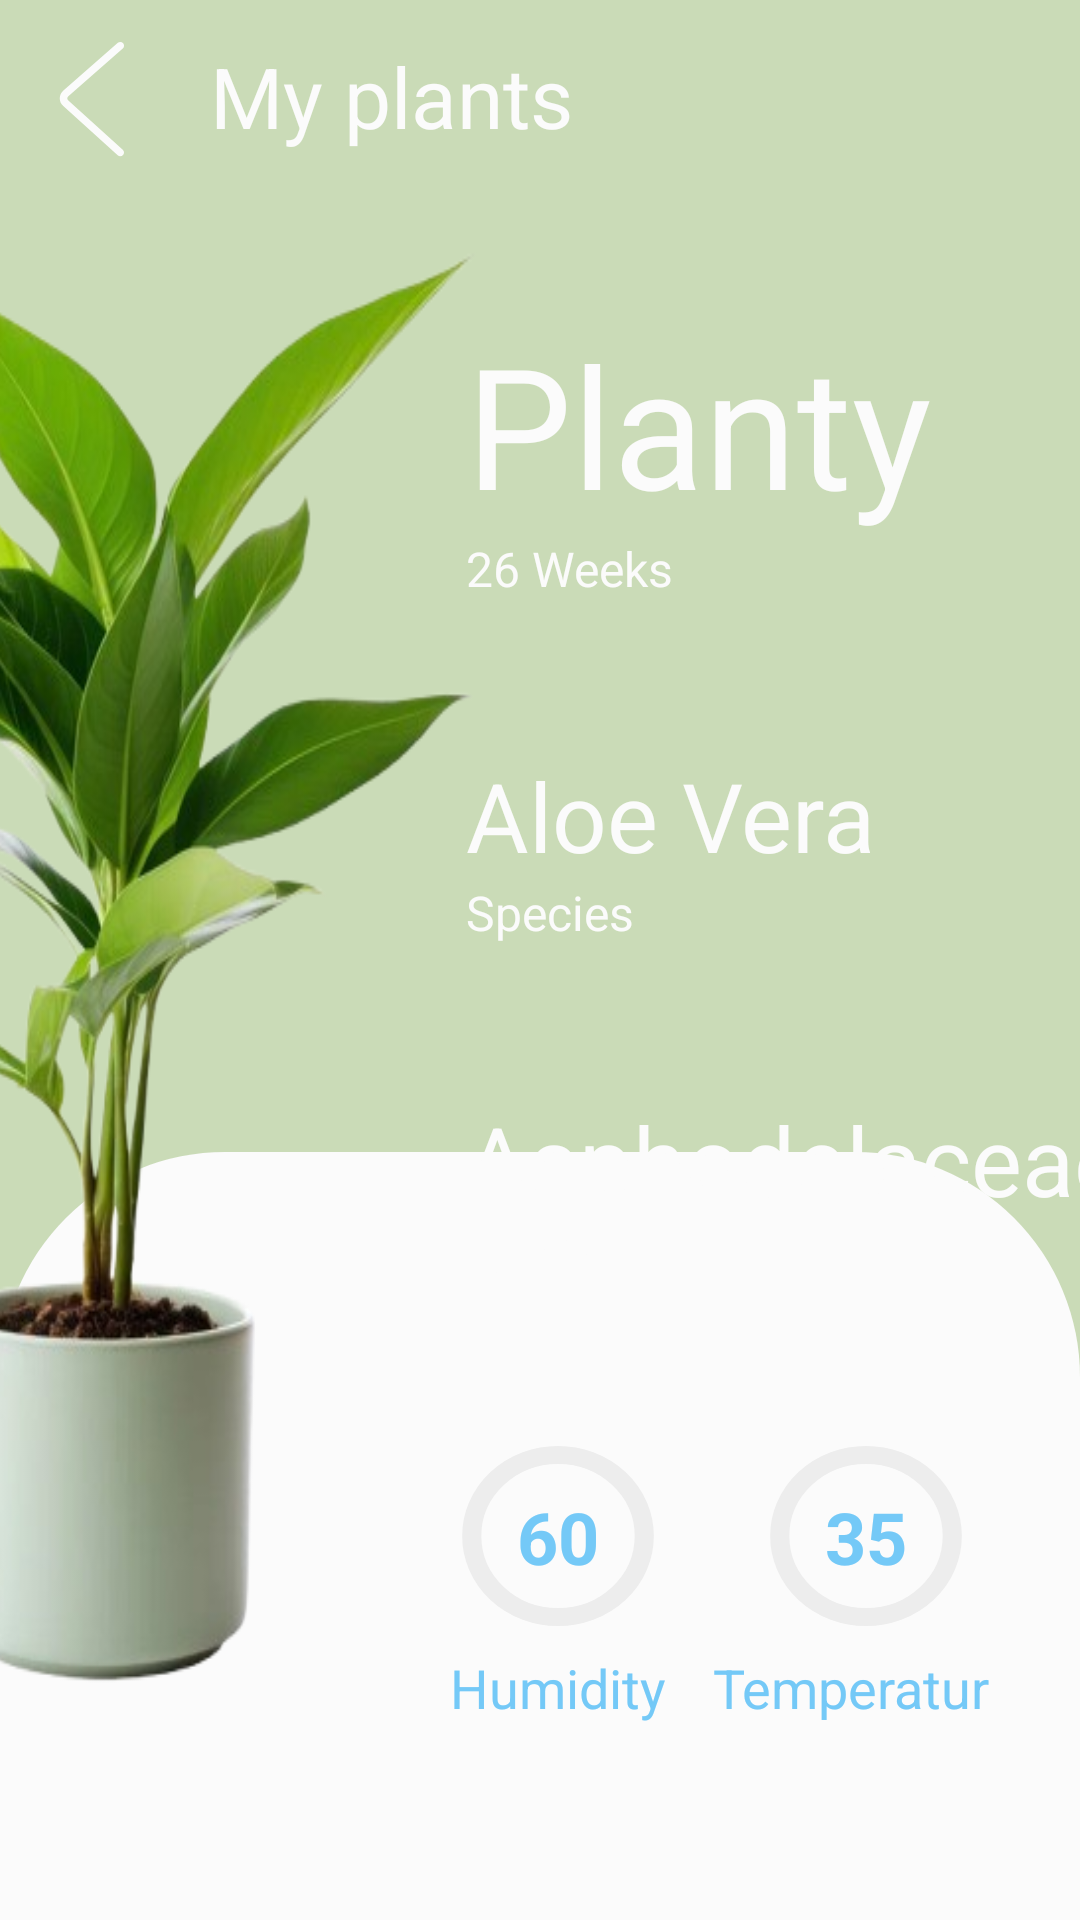

Layout XML and referenced resources for this Android screen:
<!-- AndroidManifest.xml: application theme Theme.GreenHouseApp -->
<!-- res/layout/plant_layout.xml -->
<?xml version="1.0" encoding="utf-8"?>
<androidx.constraintlayout.widget.ConstraintLayout xmlns:android="http://schemas.android.com/apk/res/android"
    xmlns:app="http://schemas.android.com/apk/res-auto"
    android:layout_width="match_parent"
    android:layout_height="match_parent"
    android:background="@color/color_primary">

    <com.google.android.material.appbar.MaterialToolbar
        android:id="@+id/toolbar"
        android:layout_width="match_parent"
        android:layout_height="wrap_content"
        android:background="@color/color_primary"
        app:layout_constraintEnd_toEndOf="parent"
        app:layout_constraintStart_toStartOf="parent"
        app:layout_constraintTop_toTopOf="parent"
        app:navigationContentDescription="Back"
        app:navigationIcon="@drawable/back_arrow_icon">

        <TextView
            android:id="@+id/toolbar_text"
            style="@style/Toolbar.Text.Style"
            android:layout_width="wrap_content"
            android:layout_height="match_parent"
            android:layout_marginStart="10dp"
            android:text="@string/plant_page_toolbar_string" />
    </com.google.android.material.appbar.MaterialToolbar>

    <View
        android:id="@+id/bottom_statistics_area"
        android:layout_width="match_parent"
        android:layout_height="0dp"
        android:background="@drawable/rounded_corner"
        app:layout_constraintBottom_toBottomOf="parent"
        app:layout_constraintEnd_toEndOf="parent"
        app:layout_constraintHeight_percent="0.4"
        app:layout_constraintStart_toStartOf="parent" />

    <androidx.constraintlayout.widget.ConstraintLayout
        android:id="@+id/constraint_top_text_fields"
        android:layout_width="wrap_content"
        android:layout_height="wrap_content"
        android:layout_marginStart="170dp"
        android:layout_marginTop="40dp"
        app:layout_constraintEnd_toEndOf="parent"
        app:layout_constraintStart_toStartOf="parent"
        app:layout_constraintTop_toBottomOf="@id/toolbar">

        <TextView
            android:id="@+id/text_field_name"
            style="@style/Plant.Status.Text.Big"
            android:layout_width="wrap_content"
            android:layout_height="wrap_content"
            android:text="Planty"
            app:layout_constraintStart_toStartOf="parent"
            app:layout_constraintTop_toTopOf="parent" />

        <TextView
            android:id="@+id/text_field_birthdate"
            style="@style/Plant.Status.Text.Small"
            android:layout_width="wrap_content"
            android:layout_height="wrap_content"
            android:text="26 Weeks"
            app:layout_constraintStart_toStartOf="parent"
            app:layout_constraintTop_toBottomOf="@id/text_field_name" />

        <TextView
            android:id="@+id/text_field_species"
            style="@style/Plant.Status.Text.Medium"
            android:layout_width="wrap_content"
            android:layout_height="wrap_content"
            android:layout_marginTop="50dp"
            android:text="Aloe Vera"
            app:layout_constraintStart_toStartOf="parent"
            app:layout_constraintTop_toBottomOf="@id/text_field_birthdate" />

        <TextView
            android:id="@+id/text_field_sub_species"
            style="@style/Plant.Status.Text.Small"
            android:layout_width="wrap_content"
            android:layout_height="wrap_content"
            android:text="@string/plant_species_string"
            app:layout_constraintStart_toStartOf="parent"
            app:layout_constraintTop_toBottomOf="@id/text_field_species" />

        <TextView
            android:id="@+id/text_field_family"
            style="@style/Plant.Status.Text.Medium"
            android:layout_width="wrap_content"
            android:layout_height="wrap_content"
            android:layout_marginTop="50dp"
            android:text="Asphodelaceae"
            app:layout_constraintStart_toStartOf="parent"
            app:layout_constraintTop_toBottomOf="@id/text_field_sub_species" />

        <TextView
            android:id="@+id/text_field_sub_family"
            style="@style/Plant.Status.Text.Small"
            android:layout_width="wrap_content"
            android:layout_height="wrap_content"
            android:text="@string/plant_family_string"
            app:layout_constraintStart_toStartOf="parent"
            app:layout_constraintTop_toBottomOf="@id/text_field_family" />

    </androidx.constraintlayout.widget.ConstraintLayout>

    <View
        android:id="@+id/plant_image"
        android:layout_width="0dp"
        android:layout_height="0dp"
        android:layout_marginStart="-110dp"
        android:background="@drawable/plant"
        app:layout_constraintBottom_toBottomOf="parent"
        app:layout_constraintHeight_percent="0.8"
        app:layout_constraintStart_toStartOf="parent"
        app:layout_constraintTop_toTopOf="parent"
        app:layout_constraintWidth_percent="0.8" />

    <androidx.constraintlayout.widget.ConstraintLayout
        android:layout_width="0dp"
        android:layout_height="0dp"
        android:layout_marginStart="120dp"
        app:layout_constraintBottom_toBottomOf="@id/bottom_statistics_area"
        app:layout_constraintEnd_toEndOf="@id/bottom_statistics_area"
        app:layout_constraintHeight_percent="0.4"
        app:layout_constraintStart_toStartOf="@id/bottom_statistics_area"
        app:layout_constraintTop_toTopOf="@id/bottom_statistics_area"
        app:layout_constraintWidth_percent="0.5">

        <androidx.constraintlayout.widget.ConstraintLayout
            android:id="@+id/humidity_constraint"
            android:layout_width="0dp"
            android:layout_height="0dp"
            app:layout_constraintBottom_toBottomOf="parent"
            app:layout_constraintHeight_percent="0.3"
            app:layout_constraintStart_toStartOf="parent"
            app:layout_constraintTop_toTopOf="parent"
            app:layout_constraintWidth_percent="0.4">

            <com.google.android.material.progressindicator.CircularProgressIndicator
                android:id="@+id/humidity_indicator"
                style="@style/Widget.Material3.CircularProgressIndicator.Style"
                android:layout_width="match_parent"
                android:layout_height="0dp"
                app:layout_constraintBottom_toBottomOf="parent"
                app:layout_constraintEnd_toEndOf="parent"
                app:layout_constraintStart_toStartOf="parent"
                app:layout_constraintTop_toTopOf="parent" />

            <TextView
                android:id="@+id/humidity_percent"
                style="@style/CircularProgressIndicator.Text.Percent"
                android:layout_width="wrap_content"
                android:layout_height="wrap_content"
                android:text="60"
                app:layout_constraintBottom_toBottomOf="parent"
                app:layout_constraintEnd_toEndOf="parent"
                app:layout_constraintStart_toStartOf="parent"
                app:layout_constraintTop_toTopOf="parent" />

        </androidx.constraintlayout.widget.ConstraintLayout>

        <TextView
            style="@style/CircularProgressIndicator.Text.Label"
            android:layout_width="wrap_content"
            android:layout_height="wrap_content"
            android:text="@string/humidity_label_string"
            app:layout_constraintEnd_toEndOf="@id/humidity_constraint"
            app:layout_constraintStart_toStartOf="@id/humidity_constraint"
            app:layout_constraintTop_toBottomOf="@id/humidity_constraint" />

        <androidx.constraintlayout.widget.ConstraintLayout
            android:id="@+id/temperature_constraint"
            android:layout_width="0dp"
            android:layout_height="0dp"
            android:layout_marginStart="25dp"
            app:layout_constraintBottom_toBottomOf="parent"
            app:layout_constraintEnd_toEndOf="parent"
            app:layout_constraintHeight_percent="0.3"
            app:layout_constraintStart_toEndOf="@+id/humidity_constraint"
            app:layout_constraintTop_toTopOf="parent"
            app:layout_constraintWidth_percent="0.4">

            <com.google.android.material.progressindicator.CircularProgressIndicator
                android:id="@+id/temperature_indicator"
                style="@style/Widget.Material3.CircularProgressIndicator.Style"
                android:layout_width="match_parent"
                android:layout_height="match_parent"
                android:progress="35"
                app:layout_constraintBottom_toBottomOf="parent"
                app:layout_constraintEnd_toEndOf="parent"
                app:layout_constraintStart_toStartOf="parent"
                app:layout_constraintTop_toTopOf="parent" />

            <TextView
                android:id="@+id/temperature_percent"
                style="@style/CircularProgressIndicator.Text.Percent"
                android:layout_width="wrap_content"
                android:layout_height="wrap_content"
                android:text="35"
                app:layout_constraintBottom_toBottomOf="parent"
                app:layout_constraintEnd_toEndOf="parent"
                app:layout_constraintStart_toStartOf="parent"
                app:layout_constraintTop_toTopOf="parent" />

        </androidx.constraintlayout.widget.ConstraintLayout>

        <TextView
            style="@style/CircularProgressIndicator.Text.Label"
            android:layout_width="wrap_content"
            android:layout_height="wrap_content"
            android:text="@string/temperature_label_string"
            app:layout_constraintEnd_toEndOf="@id/temperature_constraint"
            app:layout_constraintStart_toStartOf="@id/temperature_constraint"
            app:layout_constraintTop_toBottomOf="@id/temperature_constraint" />

    </androidx.constraintlayout.widget.ConstraintLayout>

</androidx.constraintlayout.widget.ConstraintLayout>
<!-- resources referenced by this layout -->
<resources>
  <color name="color_primary">#cadbb7</color>
  <!-- drawable back_arrow_icon (drawable) -->
  <vector xmlns:android="http://schemas.android.com/apk/res/android"
      android:width="60dp"
      android:height="60dp"
      android:viewportWidth="1024"
      android:viewportHeight="1024">
  
      <path
          android:fillColor="@color/color_tertiary"
          android:pathData="M669.6,849.6c8.8,8 22.4,7.2 30.4,-1.6s7.2,-22.4 -1.6,-30.4l-309.6,-280c-8,-7.2 -8,-17.6 0,-24.8l309.6,-270.4c8.8,-8 9.6,-21.6 2.4,-30.4 -8,-8.8 -21.6,-9.6 -30.4,-2.4L360.8,480.8c-27.2,24 -28,64 -0.8,88.8l309.6,280z" />
  
  </vector>
  <!-- drawable plant: png bitmap (drawable, 159898 bytes) -->
  <!-- drawable rounded_corner (drawable) -->
  <?xml version="1.0" encoding="utf-8"?>
  <shape xmlns:android="http://schemas.android.com/apk/res/android">
    <solid android:color="@color/color_tertiary" />
    <corners android:topLeftRadius="75dp" android:topRightRadius="75dp" />
  </shape>
  <string name="humidity_label_string">Humidity</string>
  <string name="plant_family_string">Family</string>
  <string name="plant_page_toolbar_string">My plants</string>
  <string name="plant_species_string">Species</string>
  <string name="temperature_label_string">Temperature</string>
  <style name="CircularProgressIndicator.Text.Label">
          <item name="android:textSize">18sp</item>
          <item name="android:textColor">@color/color_progress_indicator</item>
      </style>
  <style name="CircularProgressIndicator.Text.Percent">
          <item name="android:textSize">24sp</item>
          <item name="android:textColor">@color/color_progress_indicator</item>
          <item name="android:textStyle">bold</item>
      </style>
  <style name="Plant.Status.Text.Big" parent="Toolbar.Text.Style">
          <item name="android:textSize">56sp</item>
      </style>
  <style name="Plant.Status.Text.Medium" parent="Toolbar.Text.Style">
          <item name="android:textSize">32sp</item>
      </style>
  <style name="Plant.Status.Text.Small" parent="Toolbar.Text.Style">
          <item name="android:textSize">16sp</item>
      </style>
  <style name="Toolbar.Text.Style" parent="GenericStyle">
          <item name="android:gravity">center_vertical</item>
          <item name="android:textSize">28sp</item>
      </style>
  <style name="Widget.Material3.CircularProgressIndicator.Style">
          <item name="android:max">100</item>
          <item name="android:progress">60</item>
          <item name="indicatorColor">@color/color_progress_indicator</item>
          <item name="trackColor">@color/color_track_indicator</item>
      </style>
  <style name="Theme.GreenHouseApp" parent="Base.Theme.GreenHouseApp" />
  <color name="color_tertiary">#fbfbfb</color>
  <color name="color_progress_indicator">#74c9f7</color>
  <style name="GenericStyle">
          <item name="android:textSize">@dimen/text_button</item>
          <item name="android:textColor">@color/color_tertiary</item>
      </style>
  <color name="color_track_indicator">#ededed</color>
  <style name="Base.Theme.GreenHouseApp" parent="Theme.Material3.DayNight.NoActionBar">
          
          
      </style>
  <dimen name="text_button">24sp</dimen>
</resources>
